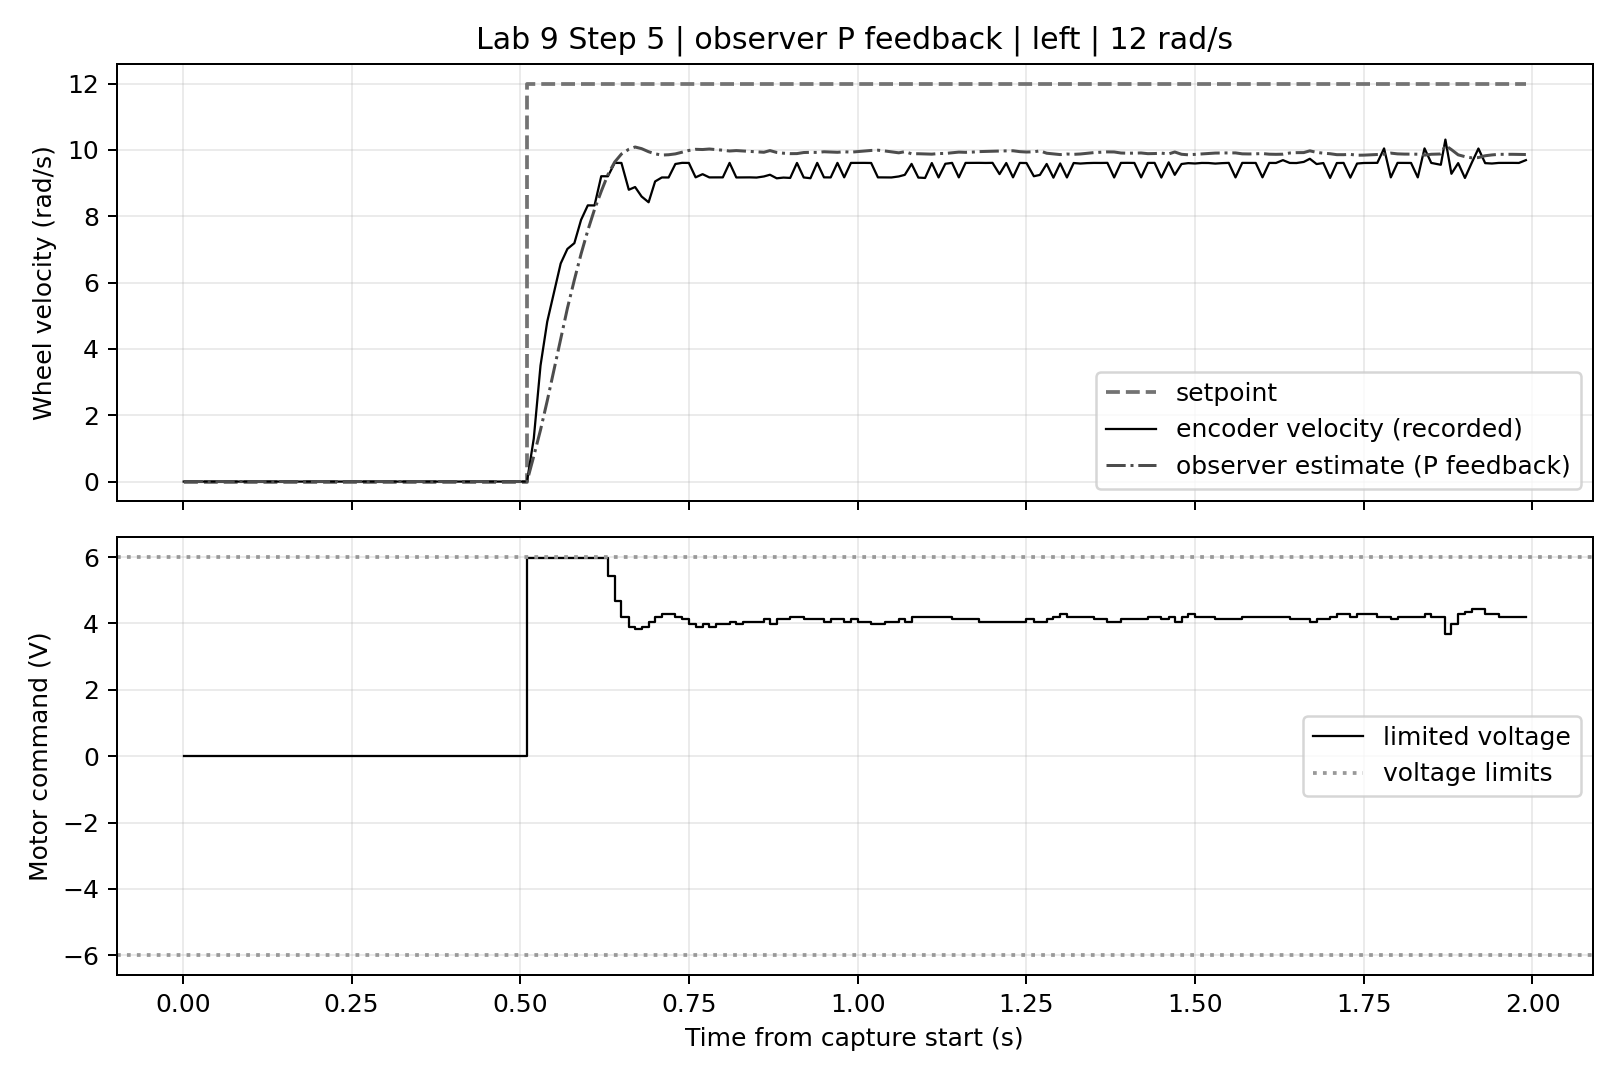

Source data for this figure (header and first rows):
# {"firmware": {"observer_design": "A", "counts_per_rev": 1440, "motor_period_ms": 10, "controller_period_ms": 10, "feedback": "encoder finite difference", "vmin": -6, "mode": "loaded", "line_correction": false, "vmax": 6, "battery": 7.65, "controller": "P", "samples": 200, "kp_right": 2, "velocity_window": "one encoder update; …, "observer_enabled": true, "kp_left": 2, "motor": "left", "observer_period_ms": 10, "controller_feedback": "observer", "voltage": "post-limit duty-equivalent v…, "rest_ms": 500, "build": "lab09-step5-10ms-observer-p", "timing_left": {"samples": 200, "max_gap_us": 14164
time_s, setpoint_rad_s, feedback_rad_s, estimated_rad_s, limited_voltage_V
0.001307, 0.0, 0.0, 0.0, 0.0
0.01019, 0.0, 0.0, 0.0, 0.0
0.01988, 0.0, 0.0, 0.0, 0.0
0.0299, 0.0, 0.0, 0.0, 0.0
0.03993, 0.0, 0.0, 0.0, 0.0
0.04995, 0.0, 0.0, 0.0, 0.0
0.05997, 0.0, 0.0, 0.0, 0.0
0.06999, 0.0, 0.0, 0.0, 0.0
0.0801, 0.0, 0.0, 0.0, 0.0
0.0902, 0.0, 0.0, 0.0, 0.0
0.09992, 0.0, 0.0, 0.0, 0.0
0.11, 0.0, 0.0, 0.0, 0.0
0.1201, 0.0, 0.0, 0.0, 0.0
0.1302, 0.0, 0.0, 0.0, 0.0
0.1399, 0.0, 0.0, 0.0, 0.0
0.15, 0.0, 0.0, 0.0, 0.0
0.1601, 0.0, 0.0, 0.0, 0.0
0.1702, 0.0, 0.0, 0.0, 0.0
0.1799, 0.0, 0.0, 0.0, 0.0
0.19, 0.0, 0.0, 0.0, 0.0
0.2001, 0.0, 0.0, 0.0, 0.0
0.2098, 0.0, 0.0, 0.0, 0.0
0.2199, 0.0, 0.0, 0.0, 0.0
0.2299, 0.0, 0.0, 0.0, 0.0
0.2401, 0.0, 0.0, 0.0, 0.0
0.2502, 0.0, 0.0, 0.0, 0.0
0.2599, 0.0, 0.0, 0.0, 0.0
0.27, 0.0, 0.0, 0.0, 0.0
0.2801, 0.0, 0.0, 0.0, 0.0
0.2902, 0.0, 0.0, 0.0, 0.0
0.2999, 0.0, 0.0, 0.0, 0.0
0.3101, 0.0, 0.0, 0.0, 0.0
0.3201, 0.0, 0.0, 0.0, 0.0
0.3299, 0.0, 0.0, 0.0, 0.0
0.34, 0.0, 0.0, 0.0, 0.0
0.3501, 0.0, 0.0, 0.0, 0.0
0.3601, 0.0, 0.0, 0.0, 0.0
0.3699, 0.0, 0.0, 0.0, 0.0
0.38, 0.0, 0.0, 0.0, 0.0
0.3901, 0.0, 0.0, 0.0, 0.0
0.4002, 0.0, 0.0, 0.0, 0.0
0.4099, 0.0, 0.0, 0.0, 0.0
0.42, 0.0, 0.0, 0.0, 0.0
0.4301, 0.0, 0.0, 0.0, 0.0
0.4402, 0.0, 0.0, 0.0, 0.0
0.4499, 0.0, 0.0, 0.0, 0.0
0.4602, 0.0, 0.0, 0.0, 0.0
0.47, 0.0, 0.0, 0.0, 0.0
0.4801, 0.0, 0.0, 0.0, 0.0
0.4902, 0.0, 0.0, 0.0, 0.0
0.4999, 0.0, 0.0, 0.0, 0.0
0.51, 12.0, 0.0, 0.0, 5.967
0.5201, 12.0, 1.298, 0.7655, 5.967
0.53, 12.0, 3.497, 1.557, 5.967
0.54, 12.0, 4.821, 2.435, 5.967
0.55, 12.0, 5.697, 3.367, 5.967
0.5599, 12.0, 6.573, 4.305, 5.967
0.5699, 12.0, 7.013, 5.223, 5.967
0.5802, 12.0, 7.187, 6.08, 5.967
... 141 more rows
